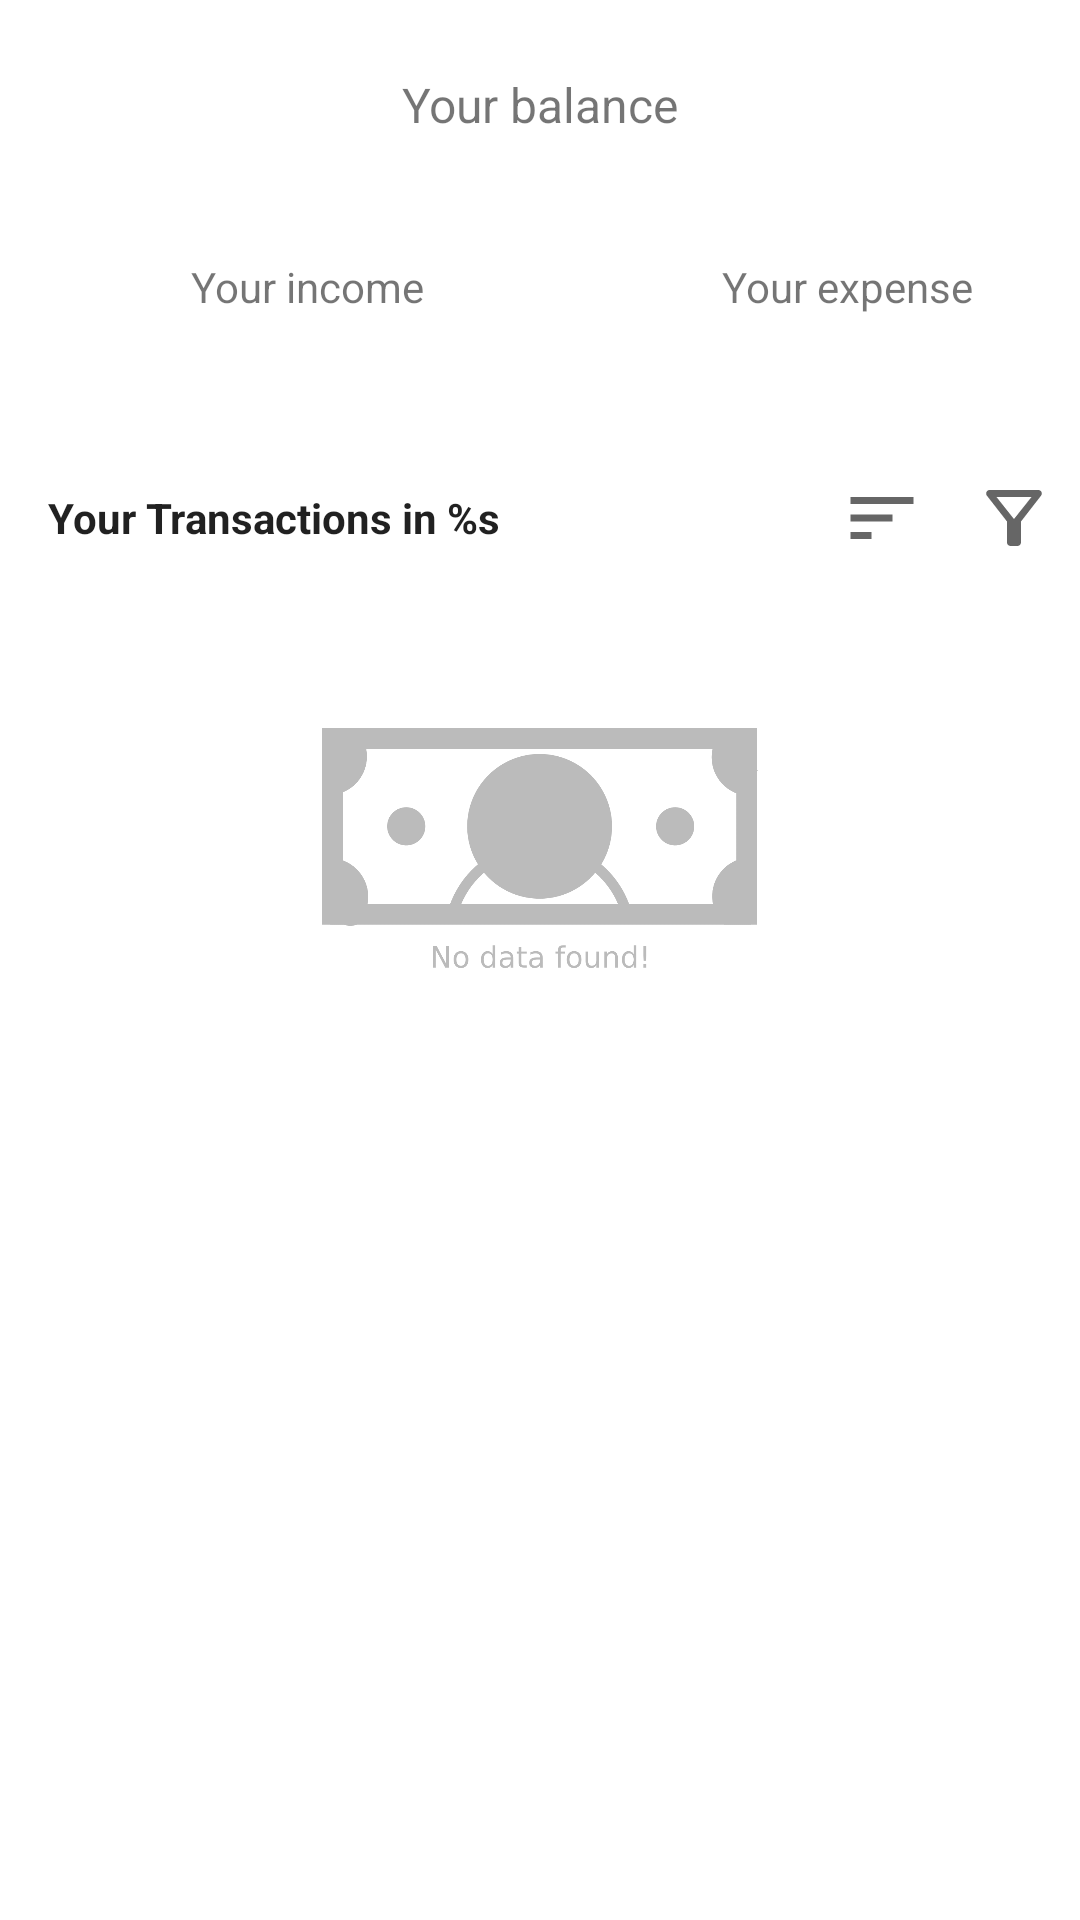

Reconstruct the res/layout file that produces this screen, plus the resources it refers to.
<!-- AndroidManifest.xml: application theme AppTheme -->
<!-- res/layout/fragment_main.xml -->
<?xml version="1.0" encoding="utf-8"?>
<androidx.constraintlayout.widget.ConstraintLayout xmlns:android="http://schemas.android.com/apk/res/android"
        xmlns:app="http://schemas.android.com/apk/res-auto"
        xmlns:tools="http://schemas.android.com/tools"
        android:layout_width="match_parent"
        android:layout_height="match_parent"
        tools:context=".view.fragment.main.MainFragment">

    <TextView
            android:layout_width="0dp"
            android:layout_height="wrap_content"
            android:text="@string/total_balance"
            android:textAlignment="center"
            app:layout_constraintStart_toStartOf="parent"
            app:layout_constraintTop_toTopOf="parent"
            android:layout_marginEnd="24dp"
            app:layout_constraintHorizontal_bias="0.0"
            app:layout_constraintEnd_toEndOf="parent"
            android:layout_marginStart="24dp"
            android:id="@+id/current_balance_desc"
            android:textSize="16sp"
            android:layout_marginTop="24dp" />

    <TextView
            android:id="@+id/tv_current_balance"
            android:layout_width="0dp"
            android:layout_height="wrap_content"
            android:textColor="?android:textColorPrimary"
            android:textSize="24sp"
            android:textAlignment="center"
            app:layout_constraintStart_toStartOf="parent"
            android:layout_marginEnd="24dp"
            app:layout_constraintHorizontal_bias="0.0"
            app:layout_constraintEnd_toEndOf="parent"
            android:layout_marginStart="24dp"
            app:layout_constraintTop_toBottomOf="@+id/current_balance_desc"
            tools:text="Rp10.000.000.000"
            android:maxLines="1" />

    <include
            android:id="@+id/history"
            layout="@layout/fragment_history"
            app:layout_constraintEnd_toEndOf="parent"
            app:layout_constraintStart_toStartOf="parent"
            app:layout_constraintBottom_toBottomOf="parent"
            android:layout_width="0dp"
            android:layout_height="0dp"
            app:layout_constraintTop_toBottomOf="@+id/tv_current_income"
            android:layout_marginTop="24dp" />

    <androidx.constraintlayout.widget.Guideline
            android:layout_width="wrap_content"
            android:layout_height="wrap_content"
            android:id="@+id/guideline3"
            app:layout_constraintGuide_begin="205dp"
            android:orientation="vertical" />

    <TextView
            android:text="@string/your_income"
            android:layout_width="0dp"
            android:layout_height="wrap_content"
            android:id="@+id/tv_current_income_desc"
            app:layout_constraintEnd_toStartOf="@+id/guideline3"
            app:layout_constraintStart_toStartOf="parent"
            android:layout_marginStart="16dp"
            android:layout_marginEnd="16dp"
            android:textAlignment="center"
            app:layout_constraintTop_toBottomOf="@+id/tv_current_balance"
            android:layout_marginTop="8dp" />

    <TextView
            android:layout_width="0dp"
            android:layout_height="wrap_content"
            android:id="@+id/tv_current_income"
            android:textSize="16sp"
            app:layout_constraintStart_toStartOf="parent"
            android:layout_marginStart="16dp"
            app:layout_constraintEnd_toStartOf="@+id/guideline3"
            app:layout_constraintTop_toBottomOf="@+id/tv_current_income_desc"
            android:textAlignment="center"
            android:textColor="@color/colorAccent"
            android:layout_marginEnd="16dp"
            tools:text="Rp10.500.000" />

    <TextView
            android:text="@string/your_expense"
            android:layout_width="0dp"
            android:layout_height="wrap_content"
            android:id="@+id/tv_current_expense_desc"
            android:layout_marginEnd="16dp"
            app:layout_constraintEnd_toEndOf="parent"
            app:layout_constraintStart_toStartOf="@+id/guideline3"
            app:layout_constraintTop_toBottomOf="@+id/tv_current_balance"
            android:textAlignment="center"
            android:layout_marginStart="16dp"
            android:layout_marginTop="8dp" />

    <TextView
            android:layout_width="0dp"
            android:layout_height="wrap_content"
            android:id="@+id/tv_current_expense"
            android:textAlignment="center"
            app:layout_constraintEnd_toEndOf="parent"
            app:layout_constraintStart_toStartOf="@+id/guideline3"
            app:layout_constraintTop_toBottomOf="@+id/tv_current_expense_desc"
            android:layout_marginStart="16dp"
            android:layout_marginEnd="16dp"
            tools:text="Rp500.000"
            android:textColor="@color/colorRed"
            android:textSize="16sp" />
</androidx.constraintlayout.widget.ConstraintLayout>
<!-- res/layout/fragment_history.xml (included above) -->
<?xml version="1.0" encoding="utf-8"?>
<LinearLayout xmlns:android="http://schemas.android.com/apk/res/android"
        android:layout_width="match_parent"
        android:layout_height="match_parent"
        android:orientation="vertical">

    <LinearLayout
            android:layout_width="match_parent"
            android:layout_height="wrap_content"
            android:layout_marginStart="16dp">

        <TextView
                android:id="@+id/tv_transaction_month"
                android:layout_width="0dp"
                android:layout_height="wrap_content"
                android:layout_weight="1"
                android:layout_gravity="center"
                android:textColor="?android:textColorPrimary"
                android:textStyle="bold"
                android:text="@string/transactions_in_s" />

        <ImageView
                android:id="@+id/history_sort"
                android:layout_width="wrap_content"
                android:layout_height="wrap_content"
                android:src="@drawable/ic_baseline_sort_24"
                android:contentDescription="@string/sort_image"
                android:padding="8dp"
                android:background="?attr/selectableItemBackground" />

        <ImageView
                android:id="@+id/history_filter"
                android:layout_width="wrap_content"
                android:layout_height="wrap_content"
                android:src="@drawable/ic_outline_filter_alt_24"
                android:contentDescription="@string/filter_image"
                android:padding="8dp"
                android:background="?attr/selectableItemBackground" />
    </LinearLayout>

    <androidx.recyclerview.widget.RecyclerView
            android:id="@+id/history_recycler"
            android:layout_width="match_parent"
            android:layout_height="0dp"
            android:layout_weight="1"
            android:layout_marginStart="8dp"
            android:layout_marginEnd="8dp"
            android:visibility="gone"
            android:background="@color/bg" />

    <ImageView
            android:id="@+id/history_empty"
            android:layout_width="wrap_content"
            android:layout_height="80dp"
            android:src="@drawable/no_data"
            android:scaleType="fitCenter"
            android:layout_margin="48dp"
            android:contentDescription="@string/empty_data" />

</LinearLayout>
<!-- resources referenced by this layout -->
<resources>
  <color name="bg">#fafafa</color>
  <color name="colorAccent">#8561c5</color>
  <color name="colorRed">#F47174</color>
  <!-- drawable ic_baseline_sort_24 (drawable) -->
  <vector xmlns:android="http://schemas.android.com/apk/res/android"
          android:width="28dp"
          android:height="28dp"
          android:viewportWidth="24"
          android:viewportHeight="24"
          android:tint="?attr/colorControlNormal">
      <path
              android:fillColor="@android:color/white"
              android:pathData="M3,18h6v-2L3,16v2zM3,6v2h18L21,6L3,6zM3,13h12v-2L3,11v2z" />
  </vector>
  <!-- drawable ic_outline_filter_alt_24 (drawable) -->
  <vector xmlns:android="http://schemas.android.com/apk/res/android"
          android:width="28dp"
          android:height="28dp"
          android:viewportWidth="24"
          android:viewportHeight="24"
          android:tint="?attr/colorControlNormal">
      <path
              android:fillColor="@android:color/white"
              android:pathData="M7,6h10l-5.01,6.3L7,6zM4.25,5.61C6.27,8.2 10,13 10,13v6c0,0.55 0.45,1 1,1h2c0.55,0 1,-0.45 1,-1v-6c0,0 3.72,-4.8 5.74,-7.39C20.25,4.95 19.78,4 18.95,4H5.04C4.21,4 3.74,4.95 4.25,5.61z" />
  </vector>
  <!-- drawable no_data: png bitmap (drawable, 39181 bytes) -->
  <string name="empty_data">Empty Data</string>
  <string name="filter_image" translatable="false">Filter image</string>
  <string name="sort_image" translatable="false">Sort image</string>
  <string name="total_balance">Your balance</string>
  <string name="transactions_in_s">Your Transactions in %s</string>
  <string name="your_expense">Your expense</string>
  <string name="your_income">Your income</string>
  <style name="AppTheme" parent="Theme.MaterialComponents.DayNight.NoActionBar">
          
          <item name="colorPrimary">@color/colorPrimary</item>
          <item name="colorPrimaryDark">@color/colorPrimaryDark</item>
          <item name="colorAccent">@color/colorAccent</item>
      </style>
  <color name="colorPrimary">#673ab7</color>
  <color name="colorPrimaryDark">#482880</color>
</resources>
